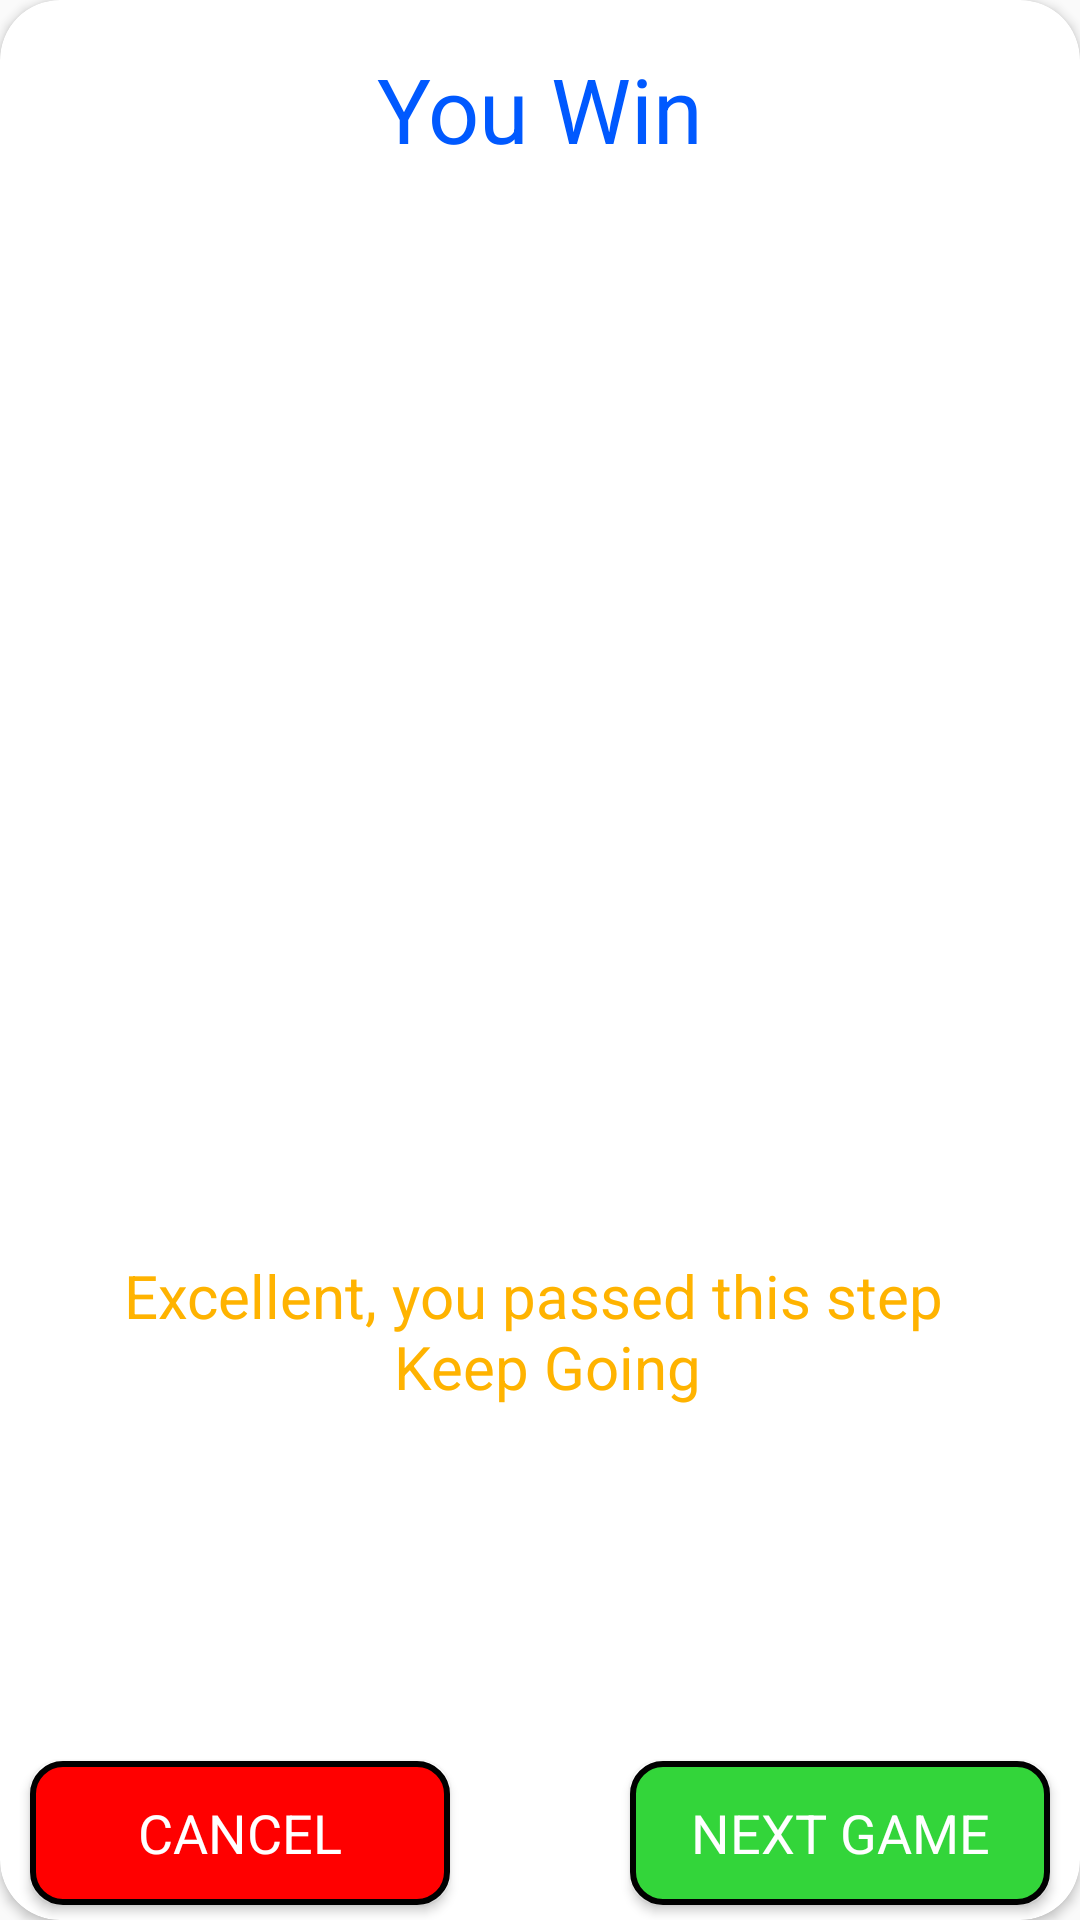

This screen was rendered from an Android layout file. Write that file and the resources it references.
<!-- AndroidManifest.xml: application theme Theme.NumberSequenceGame -->
<!-- res/layout/custom_dilog.xml -->
<?xml version="1.0" encoding="utf-8"?>
<androidx.constraintlayout.widget.ConstraintLayout
    xmlns:android="http://schemas.android.com/apk/res/android"
    xmlns:tools="http://schemas.android.com/tools"
    android:layout_width="350dp"
    xmlns:app="http://schemas.android.com/apk/res-auto"
    android:layout_gravity="center"
    android:layout_height="wrap_content">


    <androidx.cardview.widget.CardView
        android:layout_width="match_parent"
        android:layout_height="match_parent"
        app:cardCornerRadius="20dp"
        app:layout_constraintStart_toStartOf="parent">

        <androidx.constraintlayout.widget.ConstraintLayout
            android:layout_width="match_parent"
            android:layout_height="match_parent">


            <ImageView
                android:id="@+id/imageView_gold"
                android:layout_width="340dp"
                android:layout_height="320dp"
                android:layout_marginTop="16dp"
                app:layout_constraintEnd_toEndOf="parent"
                app:layout_constraintStart_toStartOf="parent"
                app:layout_constraintTop_toBottomOf="@+id/textView"
                app:srcCompat="@drawable/m_winner" />

            <TextView
                android:id="@+id/textView"
                android:layout_width="wrap_content"
                android:layout_height="wrap_content"
                android:layout_marginTop="16dp"
                android:text="@string/You_Win"
                android:textColor="@color/blue"
                android:textSize="30sp"
                app:layout_constraintEnd_toEndOf="parent"
                app:layout_constraintStart_toStartOf="parent"
                app:layout_constraintTop_toTopOf="parent" />

            <TextView
                android:id="@+id/textView2"
                android:layout_width="match_parent"
                android:layout_height="wrap_content"
                android:layout_marginTop="16dp"
                android:gravity="center"
                android:padding="10dp"
                android:text="@string/Excellent_you_passed_this_step_Keep_Going"
                android:textColor="@color/orange"
                android:fontFamily="sans-serif"
                android:textSize="20sp"
                app:layout_constraintEnd_toEndOf="parent"
                app:layout_constraintStart_toStartOf="parent"
                app:layout_constraintTop_toBottomOf="@+id/imageView_gold" />

            <Button
                android:id="@+id/btn_nextgame"
                android:layout_width="140dp"
                android:layout_height="wrap_content"
                android:layout_marginTop="12dp"
                android:layout_marginEnd="10dp"
                android:padding="10dp"
                android:text="@string/Next_Game"
                android:textSize="18sp"
                android:textColor="@color/white"
                android:fontFamily="sans-serif"
                android:background="@drawable/dilog_nextgame"
                android:layout_marginBottom="5dp"
                app:layout_constraintBottom_toBottomOf="parent"
                app:layout_constraintEnd_toEndOf="parent"
                app:layout_constraintTop_toBottomOf="@+id/textView2"
                app:layout_constraintVertical_bias="1.0" />

            <Button
                android:id="@+id/btn_cancel"
                android:layout_width="140dp"
                android:layout_height="wrap_content"
                android:padding="10dp"
                android:text="@string/Cancel"
                android:textSize="18sp"
                android:textColor="@color/white"
                android:fontFamily="sans-serif"
                android:background="@drawable/dilog_cancel"
                android:layout_marginStart="10dp"
                android:layout_marginBottom="5dp"
                app:layout_constraintBottom_toBottomOf="parent"
                app:layout_constraintStart_toStartOf="parent"
                app:layout_constraintTop_toBottomOf="@+id/textView2"
                app:layout_constraintVertical_bias="1.0" />


        </androidx.constraintlayout.widget.ConstraintLayout>
    </androidx.cardview.widget.CardView>


</androidx.constraintlayout.widget.ConstraintLayout>
<!-- resources referenced by this layout -->
<resources>
  <color name="blue">#0059FF</color>
  <color name="orange">#FFB300</color>
  <color name="white">#FFFFFFFF</color>
  <!-- drawable dilog_cancel (drawable) -->
  <?xml version="1.0" encoding="utf-8"?>
  <shape xmlns:android="http://schemas.android.com/apk/res/android">
      <corners android:radius="10dp" />
      <solid android:color="@color/red" />
      <stroke android:color="@color/black" android:width="2dp"/>
  </shape>
  <!-- drawable dilog_nextgame (drawable) -->
  <?xml version="1.0" encoding="utf-8"?>
  <shape xmlns:android="http://schemas.android.com/apk/res/android">
      <corners android:radius="10dp" />
      <solid android:color="@color/green" />
      <stroke android:color="@color/black" android:width="2dp"/>
  </shape>
  <string name="Cancel">Cancel</string>
  <string name="Excellent_you_passed_this_step_Keep_Going">Excellent, you passed this step \n Keep Going</string>
  <string name="Next_Game">Next Game</string>
  <string name="You_Win">You Win</string>
  <style name="Theme.NumberSequenceGame" parent="Theme.AppCompat.DayNight.NoActionBar">
          
          <item name="colorPrimary">@color/purple_500</item>
          <item name="colorPrimaryVariant">@color/blue</item>
          <item name="colorOnPrimary">@color/white</item>
          
          <item name="colorSecondary">@color/teal_200</item>
          <item name="colorSecondaryVariant">@color/teal_700</item>
          <item name="colorOnSecondary">@color/black</item>
          
          <item name="android:statusBarColor" tools:targetApi="l">?attr/colorPrimaryVariant</item>
          
      </style>
  <color name="red">#FF0000</color>
  <color name="black">#FF000000</color>
  <color name="green">#33D53A</color>
  <color name="purple_500">#FF9C09</color>
  <color name="teal_200">#000000</color>
  <color name="teal_700">#FF018786</color>
</resources>
